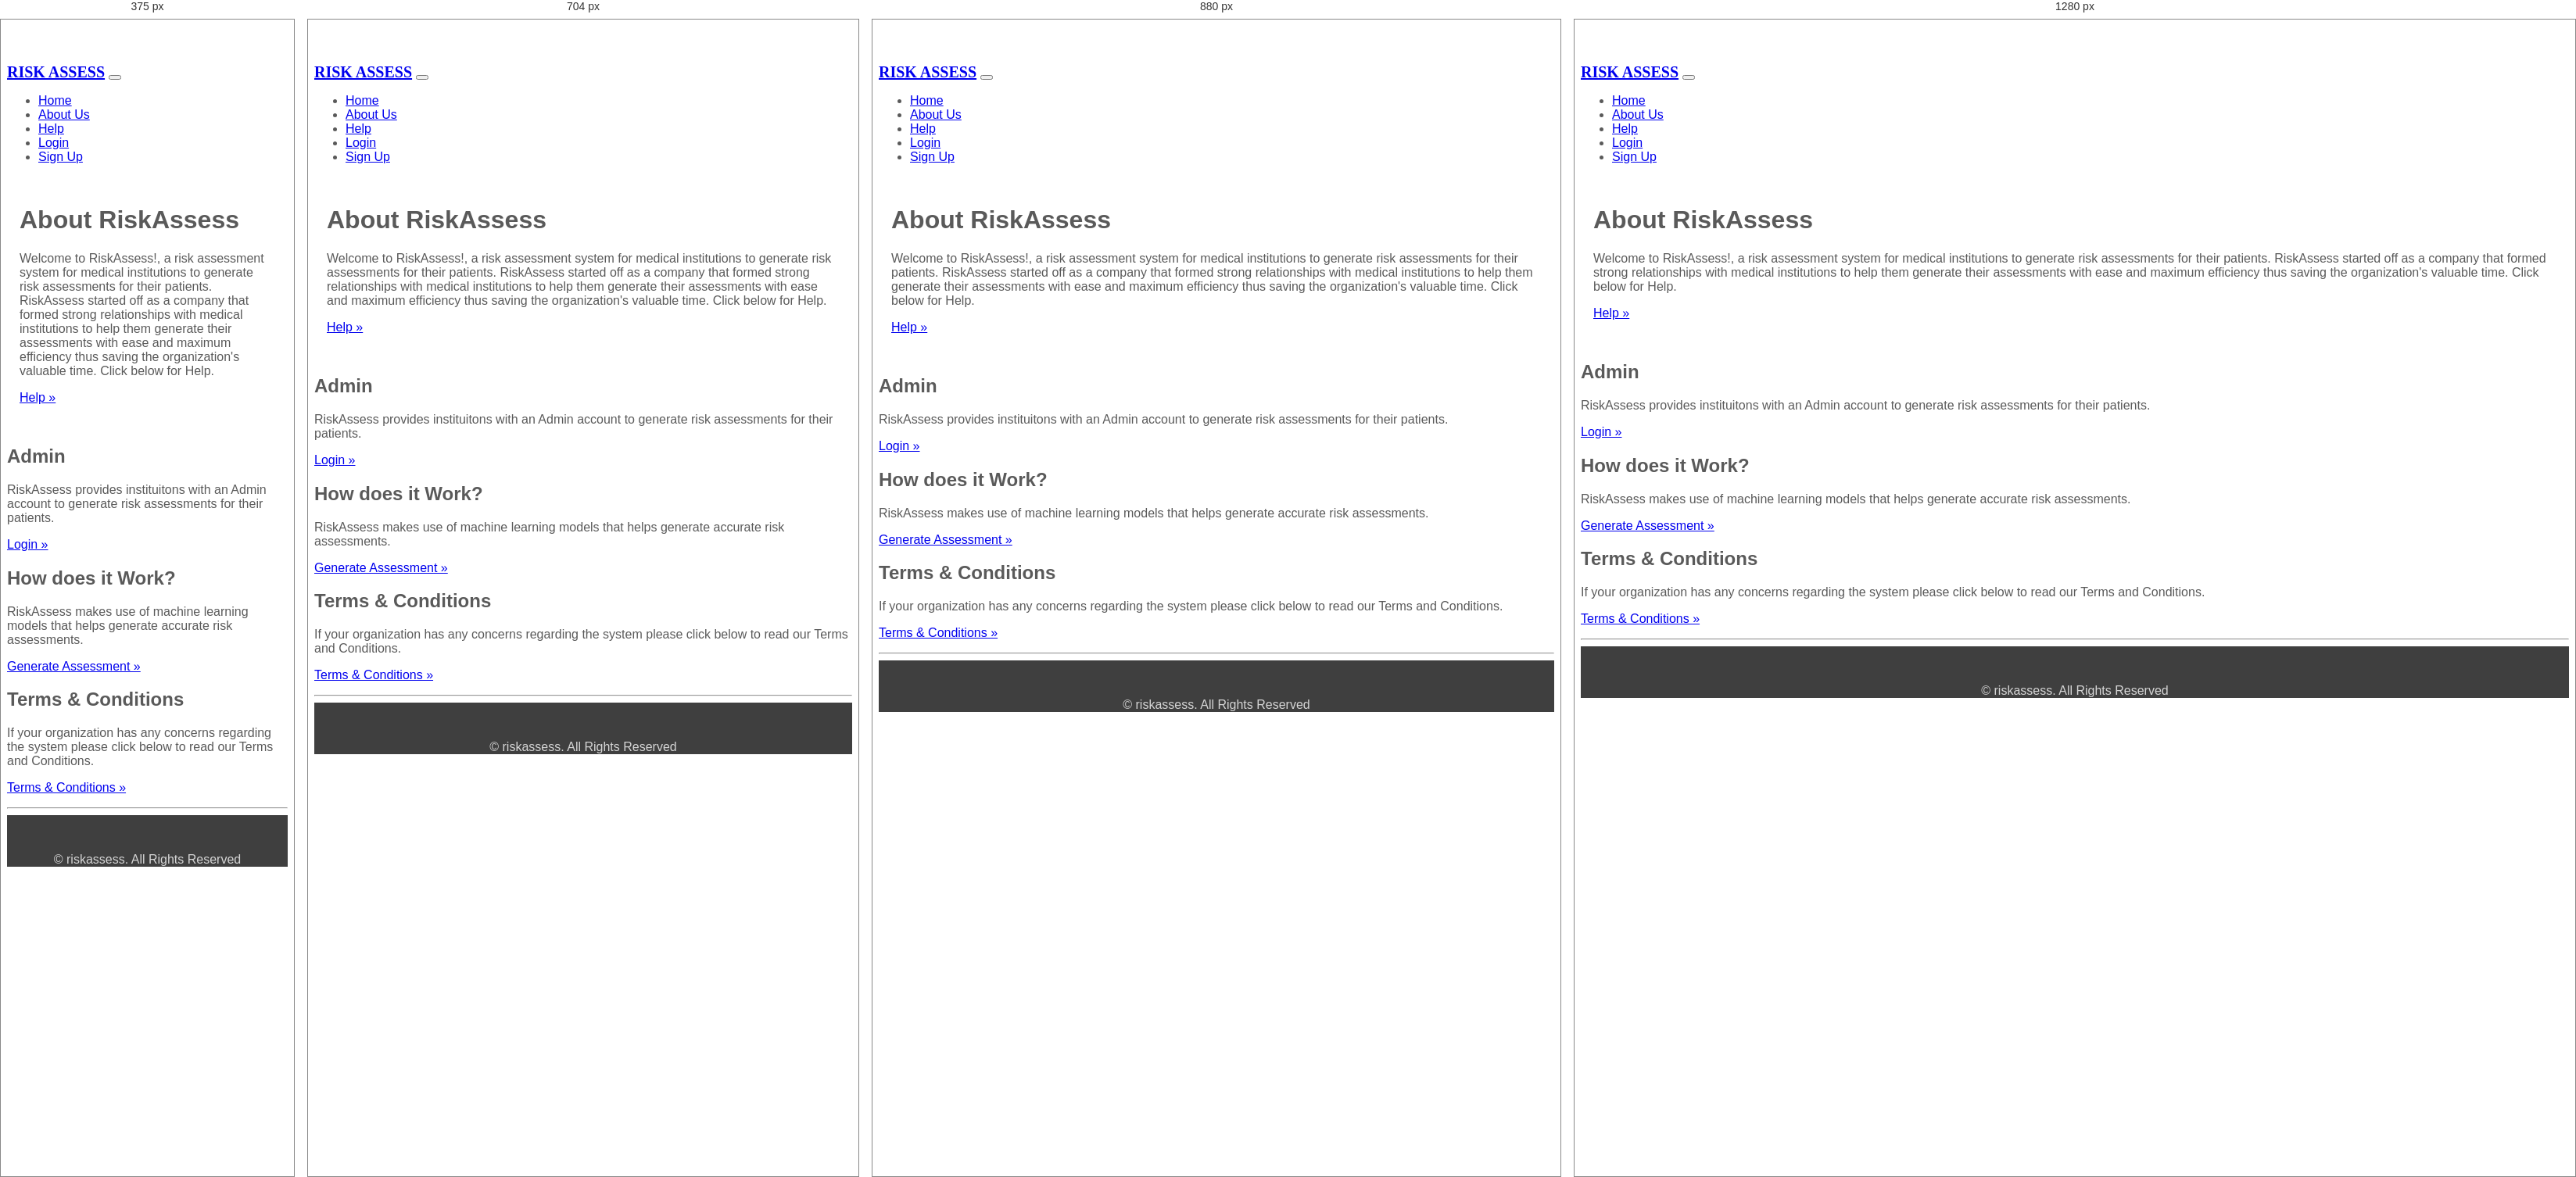
Rendered at 375 px, 704 px, 880 px and 1280 px, left to right.

<!-- file: about.html -->
<!DOCTYPE html>
<html lang="en">
<head>
	<meta charset="utf-8">
	<meta name="viewport" content="width=device-width, initial-scale=1">
	<title>RiskAssess | About Us</title>
	<link rel="stylesheet" href="https://maxcdn.bootstrapcdn.com/bootstrap/4.0.0/css/bootstrap.min.css">
	<script src="https://ajax.googleapis.com/ajax/libs/jquery/3.3.1/jquery.min.js"></script>
	<script src="https://cdnjs.cloudflare.com/ajax/libs/popper.js/1.12.9/umd/popper.min.js"></script>
	<script src="https://maxcdn.bootstrapcdn.com/bootstrap/4.0.0/js/bootstrap.min.js"></script>
	<script src="https://use.fontawesome.com/releases/v5.0.8/js/all.js"></script>
	<link rel="stylesheet" type="text/css" href="index.css">
    <link rel="canonical" href="https://getbootstrap.com/docs/4.5/examples/carousel/">

    <style>
      .bd-placeholder-img {
        font-size: 1.125rem;
        text-anchor: middle;
        -webkit-user-select: none;
        -moz-user-select: none;
        -ms-user-select: none;
        user-select: none;
      }

      @media (min-width: 768px) {
        .bd-placeholder-img-lg {
          font-size: 3.5rem;
        }
      }
    </style>

</head>
<body>
    <form id="form1">
        <header>
            <!--Navigation Bar-->
			<nav class="navbar navbar-expand-md navbar-dark fixed-top bg-dark">
                <a class="navbar-brand" href="#"><b>RISK ASSESS</b></a>
                <button class="navbar-toggler" type="button" data-toggle="collapse" data-target="#navbarCollapse" aria-controls="navbarCollapse" aria-expanded="false" aria-label="Toggle navigation">
                    <span class="navbar-toggler-icon"></span>
                </button>
                <div class="collapse navbar-collapse" id="navbarCollapse">
                    <ul class="navbar-nav ml-auto">
                    <li class="nav-item">
                        <a class="nav-link" href="index.html">Home</a>
                    </li>
                    <li class="nav-item active">
                        <a class="nav-link" href="about.html">About Us</a>
                    </li>
                    <li class="nav-item">
                        <a class="nav-link" href="help.html">Help</a>
                    </li>
                    <li class="nav-item">
		                <a class="nav-link" href="login.html">Login</a>
		            </li>
                    <li class="nav-item">
		                <a class="nav-link" href="signup.html">Sign Up</a>
		            </li>
                    </ul>
                </div>
            </nav>
        </header>

         <main role="main">

  <div class="jumbotron">
    <div class="container">
      <h1 class="display-4">About RiskAssess</h1>
      <p>Welcome to RiskAssess!, a risk assessment system for medical institutions to generate risk assessments for their patients. RiskAssess started off as a company that formed strong relationships with medical institutions to help them generate their assessments with
         ease and maximum efficiency thus saving the organization's valuable time. Click below for Help.
      </p>
      <p><a class="btn btn-primary btn-lg" href="help.html" role="button">Help &raquo;</a></p>
    </div>
  </div>

  <div class="container">

    <div class="row">
      <div class="col-md-4">
        <h2>Admin</h2>
        <p>RiskAssess provides instituitons with an Admin account to generate risk assessments for their patients.</p>
        <p><a class="btn btn-secondary" href="login.html" role="button">Login &raquo;</a></p>
      </div>
      <div class="col-md-4">
        <h2>How does it Work?</h2>
        <p>RiskAssess makes use of machine learning models that helps generate accurate risk assessments.</p>
        <p><a class="btn btn-secondary" href="login.html" role="button">Generate Assessment &raquo;</a></p>
      </div>
      <div class="col-md-4">
        <h2>Terms & Conditions</h2>
        <p>If your organization has any concerns regarding the system please click below to read our Terms and Conditions.</p>
        <p><a class="btn btn-secondary" href="terms.html" role="button">Terms & Conditions &raquo;</a></p>
      </div>
    </div>

    <hr>

  </div>

</main>

<footer class="container">
  <p style="text-align: center;">&copy; <span style="display: inline-block;">riskassess</span>. All Rights Reserved</p>
</footer>

<script src="https://code.jquery.com/jquery-3.5.1.slim.min.js" integrity="sha384-DfXdz2htPH0lsSSs5nCTpuj/zy4C+OGpamoFVy38MVBnE+IbbVYUew+OrCXaRkfj" crossorigin="anonymous"></script>
      <script>window.jQuery || document.write('<script src="../assets/js/vendor/jquery.slim.min.js"><\/script>')</script><script src="../assets/dist/js/bootstrap.bundle.js"></script>

    </form>
</body>
</html>

/* @media block from index.css */
@media (max-width: 992px) {
    .social a {
      font-size: 4em;
      padding: 2rem;
    }
  }

/* @media block from index.css */
@media (max-width: 768px) {
    .social a {
      font-size: 2.5em;
      padding: 1.2rem;
    }
  }

/* @media block from index.css */
@media (min-width: 40em) {
    .carousel-caption p {
      margin-bottom: 1.25rem;
      font-size: 1.25rem;
      line-height: 1.4;
    }
  
    .featurette-heading {
      font-size: 50px;
    }
  }

/* @media block from index.css */
@media (min-width: 62em) {
    .featurette-heading {
      margin-top: 7rem;
    }
  }